Run: headless pygame with SDL's dummy video driver; simulated clock (each Clock.tick advances the game by its frame time, no real sleeping); random seed 0; keys injected as events and as key.get_pressed() state; no mouse input.
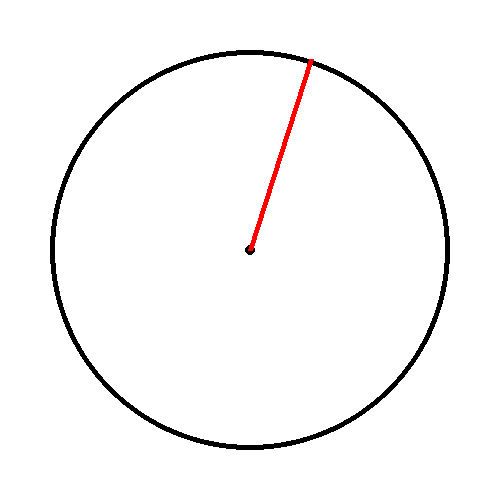
Frame 1 of 4 · flips 1–60 · no input
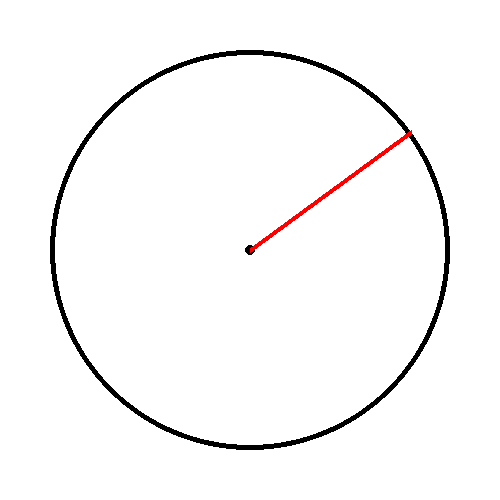
Frame 2 of 4 · flips 61–180 · tapped SPACE, RETURN · held RIGHT (→), D
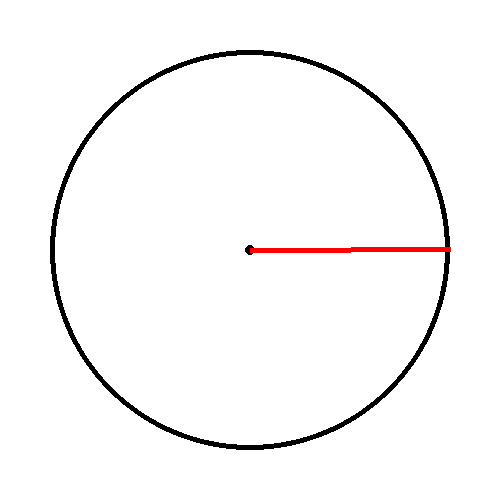
Frame 3 of 4 · flips 181–300 · held DOWN (↓), S
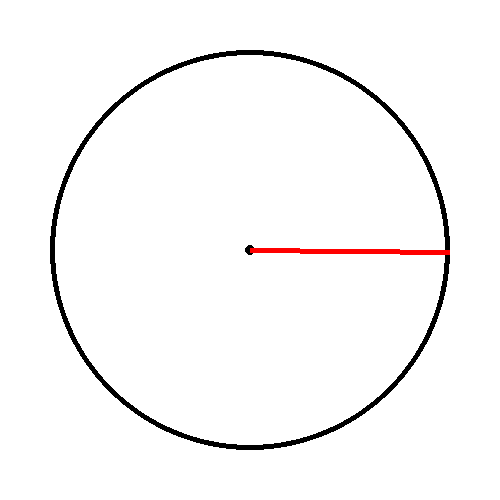
Frame 4 of 4 · flips 301–420 · held LEFT (←), A, UP (↑), W

The pygame program that drew these frames:

#you will need to install pygame of course
import pygame, math

#launch the pygame module
pygame.init()

# Set up the drawing window
window_x, window_y = 500,500
screen = pygame.display.set_mode((window_x,window_y))
pygame.display.set_caption('Clock Program')

# Run until the user asks to quit
running = True
seconds = 45

#hour hand
class Hour:
    def __init__(self):
        pass
    def move(self):
        pass
    def show(self):
        self.move()
        pass
hour_hand = Hour()

#minute hand
class Minute:
    def __init__(self):
        pass
    def move(self):
        pass
    def show(self):
        self.move()
        pass
minute_hand = Minute()

#second hand
class Second:
    def __init__(self, x, y, seconds):
        self.x = x
        self.y = y
        self.pos = seconds%60
        self.change = 0.05
    def move(self):
        self.pos += self.change
    def show(self):
        self.move()
        # pygame.draw.circle(screen, (0,255,255), (self.x + 200*math.cos(2*math.pi*(self.pos/60)), self.y + 200*math.sin(2*math.pi*(self.pos/60))), 5)
        pygame.draw.line(screen, (255,0,0), (self.x, self.y), (self.x+200*math.cos(2*math.pi*(self.pos/60)), self.y+200*math.sin(2*math.pi*(self.pos/60))), 5)
second_hand = Second(window_x/2, window_y/2, seconds)

while running:
# Did the user click the window close button?
    for event in pygame.event.get():
        if event.type == pygame.QUIT:
            running = False
    if seconds >= 60:
        running = False

    # Fill the background with white
    screen.fill((255, 255, 255))

    # Draw outline of clock
    pygame.draw.circle(screen, (0,0,0), (window_x/2, window_y/2), 200, 5)
    pygame.draw.circle(screen, (0,0,0), (window_x/2,window_y/2), 5)

    # hour_hand.show()
    # minute_hand.show()
    second_hand.show()

# in radians
# x = originx + r * cos(a)
# y = originy + r * sin(a)

    # Flip the display
    pygame.display.flip()
    pygame.time.delay(50)
    seconds += 0.05

# Done! Time to quit.
pygame.quit()
